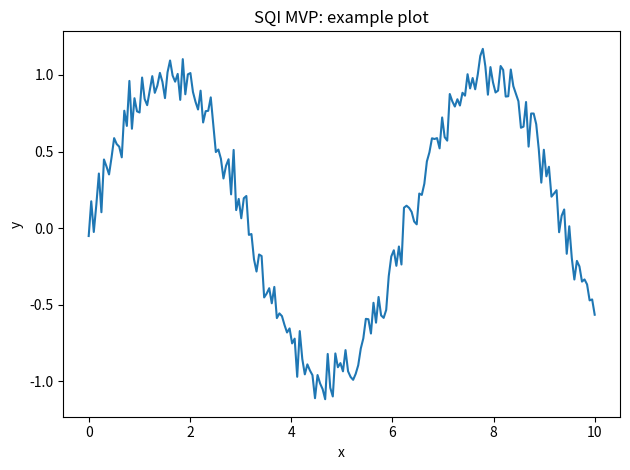

Write Python code to recreate this figure.
from pathlib import Path
import numpy as np
import matplotlib.pyplot as plt

def main():
    outdir = Path("output")
    outdir.mkdir(exist_ok=True)

    # MVP: 先生成一个假数据图，证明 pipeline 跑通（后续换成真实 image stats）
    x = np.linspace(0, 10, 200)
    y = np.sin(x) + 0.1*np.random.randn(len(x))

    plt.figure()
    plt.plot(x, y)
    plt.title("SQI MVP: example plot")
    plt.xlabel("x")
    plt.ylabel("y")
    plt.tight_layout()
    figpath = outdir / "mvp_plot.png"
    plt.savefig(figpath, dpi=200)
    print(f"[OK] Wrote {figpath}")

if __name__ == "__main__":
    main()
